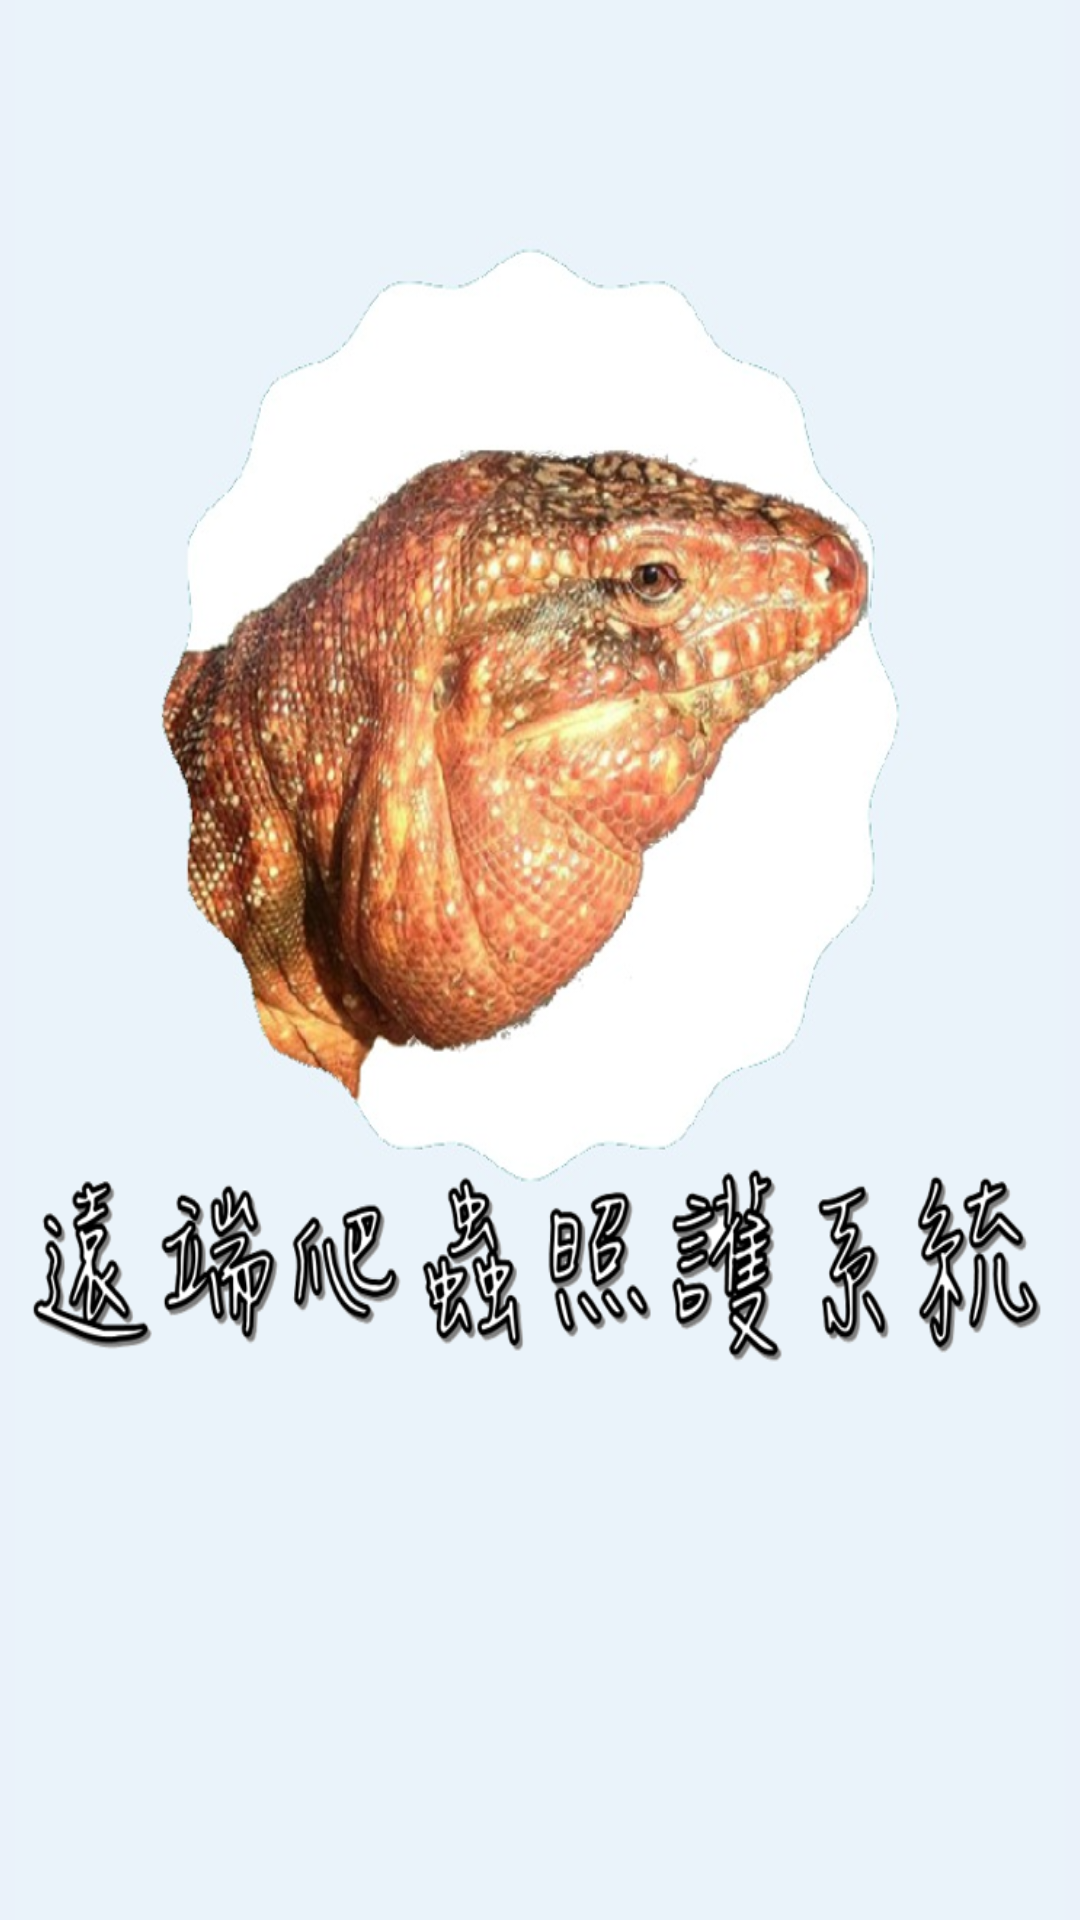

Produce the Android XML layout that renders to this screen, including the resource entries it uses.
<!-- AndroidManifest.xml: application theme AppTheme -->
<!-- res/layout/activity_main.xml -->
<?xml version="1.0" encoding="utf-8"?>
<RelativeLayout xmlns:android="http://schemas.android.com/apk/res/android"
    xmlns:app="http://schemas.android.com/apk/res-auto"
    xmlns:tools="http://schemas.android.com/tools"
    android:id="@+id/activity_main"
    android:layout_width="match_parent"
    android:layout_height="match_parent"
    android:paddingBottom="@dimen/activity_vertical_margin"
    android:paddingLeft="@dimen/activity_horizontal_margin"
    android:paddingRight="@dimen/activity_horizontal_margin"
    android:paddingTop="@dimen/activity_vertical_margin"
    tools:context="com.example.lu.rrcs.Main"
    android:background="#EAF2FA">


    <ImageView
        android:layout_width="match_parent"
        android:layout_height="match_parent"
        android:background="@drawable/image_2"
        android:id="@+id/imageView13"
        android:layout_alignParentLeft="true"
        android:layout_alignParentStart="true"
        android:layout_alignParentTop="true" />
</RelativeLayout>
<!-- resources referenced by this layout -->
<resources>
  <!-- drawable image_2: png bitmap (drawable, 531684 bytes) -->
  <style name="AppTheme" parent="Theme.AppCompat.Light.DarkActionBar">
          
          <item name="colorPrimary">#69A4D8</item>
          <item name="colorPrimaryDark">#69A4D8</item>
  
      </style>
</resources>
